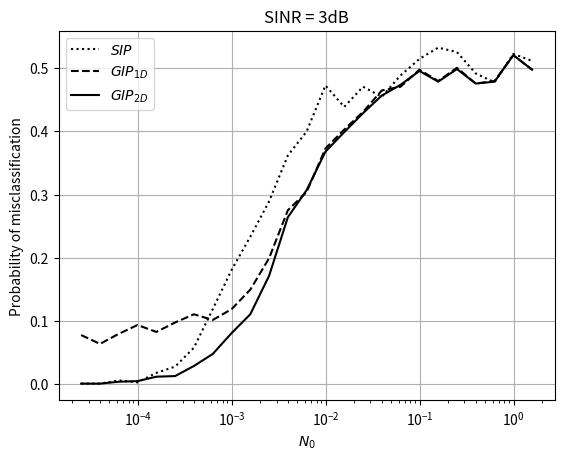

Reproduce this figure in Python.
import numpy as np
import matplotlib.pyplot as plt
from tqdm import tqdm


# Dimensions of the problem
N_w = 6 
N_d = 11
N_p = N_w * N_d

# Initialize camera/mount parameters
f = 0.0367
h = 60
theta = 36 
theta_rad = theta * np.pi/180
s = 20

# Initialize intensity variation signal parameters
sigma = 5
sigma_2 = sigma**2
mu = 128

# Set intrinstic noise power levels
SINR_dB = 3
SINR = 10**(SINR_dB/10)
sigma_I_2 = sigma_2/SINR
sigma_I = np.sqrt(sigma_I_2)

# Compute the transformed tile areas for the above mounted camera
A = np.zeros([N_w, N_d])

for j in range(N_d):

    A[:, j] = f**2 * h * s / (2 * np.cos(theta_rad)) \
                * ( 1/((j+1) * s * np.cos(theta_rad) + h * np.sin(theta_rad))**2 \
                   - 1/((j+2) * s * np.cos(theta_rad) + h * np.sin(theta_rad))**2 )

vec_A = np.ravel(A)


# Set sensor noise levels to plot the results
SSNR_dB = np.arange(60, 10, -2)
SSNR = 10**(SSNR_dB/10)
N_0 = sigma**2/SSNR
n_SNR_values = np.size(SSNR_dB)


Pe_GIP2D = np.zeros(n_SNR_values)
Pe_GIP1D = np.zeros(n_SNR_values)
Pe_SIP = np.zeros(n_SNR_values)
N_s = 1000  # Number of statistical samples

for i in range(n_SNR_values):
    Ne_GIP2D = 0
    Ne_GIP1D = 0
    Ne_SIP = 0
    for _ in tqdm(range(N_s)):

        # Get the vector of sensor noise sigma_S for each tile using the transformation induced by the focal plane geometry
        sigma_S = np.sqrt(N_0[i]/vec_A)

        # Generate noise for observed signal
        z_S = sigma_S * np.random.randn(N_p)
        z_I = sigma_I * np.random.randn(N_p)

        # Generate intrinstic noise for the GT signals
        z_I_0 = sigma_I * np.random.randn(N_p)
        z_I_1 = sigma_I * np.random.normal(0, 1, N_p)

        # Generate underlying signals corresponding to the two distinct map sections
        signal_0 = mu + sigma * np.random.randn(N_p)
        signal_1 = mu + sigma * np.random.randn(N_p)

        # Generate map sections
        map_0 = np.clip(signal_0 + z_I_0, 0, 255).astype(np.uint8)
        map_1 = np.clip(signal_1 + z_I_1, 0, 255).astype(np.uint8)

        # Generate an instance of captured signal
        captured_signal = np.clip(signal_0 + z_I + z_S, 0, 255).astype(np.uint8)  # GT true signal: 0

        # Compute distances using the designed inner products
        GIP2D_0 = np.linalg.norm((captured_signal-map_0)**2/(sigma_S**2 + 2* sigma_I**2))
        GIP2D_1 = np.linalg.norm((captured_signal-map_1)**2/(sigma_S**2 + 2* sigma_I**2))

        GIP1D_0 = np.linalg.norm((captured_signal-map_0)**2/sigma_S**2)
        GIP1D_1 = np.linalg.norm((captured_signal-map_1)**2/sigma_S**2)

        SIP_0 = np.linalg.norm((captured_signal-map_0)**2)
        SIP_1 = np.linalg.norm((captured_signal-map_1)**2)

        # Count the number of misclassifications
        Ne_GIP2D += (GIP2D_0 > GIP2D_1)
        Ne_GIP1D += (GIP1D_0 > GIP1D_1)
        Ne_SIP += (SIP_0 > SIP_1)

    # Get the probability of error: Pe for each of the classifier
    Pe_GIP2D[i] = Ne_GIP2D / N_s
    Pe_GIP1D[i] = Ne_GIP1D / N_s
    Pe_SIP[i] = Ne_SIP / N_s

    print(f"SSNR = {SSNR_dB[i]}dB | SIP = {Pe_SIP[i]} | GIP1D = {Pe_GIP1D[i]} | GIP2D = {Pe_GIP2D[i]}")
    
# Plot the results vs N_0 (SSNR)
plt.semilogx(N_0, Pe_SIP, "k", linestyle=":", label=r"$SIP$")    
plt.semilogx(N_0, Pe_GIP1D, "k", linestyle="--", label=r"$GIP_{1D}$")
plt.semilogx(N_0, Pe_GIP2D, "k", label=r"$GIP_{2D}$")
plt.legend()
plt.grid()
plt.xlabel(r"$N_0$")
plt.ylabel("Probability of misclassification")
plt.title(f"SINR = {SINR_dB}dB")
plt.savefig('IP.png', dpi=400, bbox_inches='tight')

# Save the files
np.save("N_0_IP.npy", N_0)
np.save("Pe_SIP.npy", Pe_SIP)
np.save("Pe_GIP1D.npy", Pe_GIP1D)
np.save("Pe_GIP2D.npy", Pe_GIP2D)
